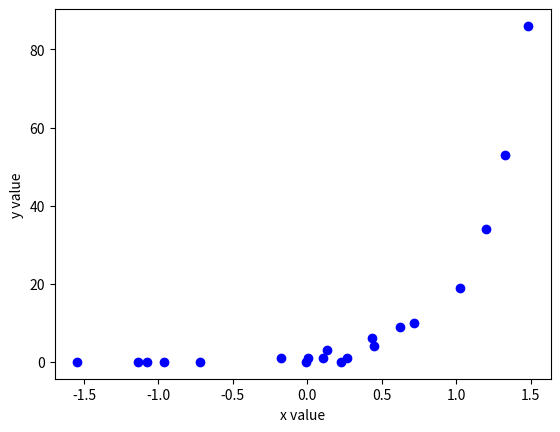

Source code (Python): (Note: this script raises an exception after producing the figure.)
""" 
Scripts repo for assignment 1
"""

from scipy.special import factorial

from pathlib import Path
import matplotlib.pyplot as plt

import numpy as np
import sys
import os


# Helper function to check if computed gradient is reasonable...
def neg_likelihood_pois(beta, x, y):
    exp_x = np.clip(np.exp(beta) ** x, a_min=np.exp(-10), a_max=np.exp(10))
    nll = -beta * np.dot(x, y) + np.sum(exp_x) + np.sum(np.log(factorial(y)))

    return nll


def get_poisson_gradient(beta, x, y, lmbd):
    """
    In question 2.3, we computed the gradient for the negative log-likelihood

    x and y are vectors of size n.
    """
    # clip vector so we don't get 0 or inf.
    exp_x = np.clip(np.exp(beta) ** x, a_min=np.exp(-10), a_max=np.exp(10))
    # for debugging
    term1 = np.dot(x, exp_x)
    term2 = np.dot(x, y)

    if lmbd == None:
        gradient = term1 - term2
    else:
        ridge_regularizer = lmbd * beta
        gradient = term1 - term2 + ridge_regularizer

    return gradient


def get_function_value(beta, x, y):
    return neg_likelihood_pois(beta, x, y)


def gradient_descent(beta, x, y, lmbd=None):
    """Vanilla Gradient Descent

    Args:
        x (np array): x vector
        y (np array): y vector
        lmbd (int): lambda for ridge regularization. If lmbd provided, it is using ridge regularizer.

    Returns:
        _type_: Last gradient and optimal beta
    """

    # message to indicate ridge
    if lmbd != None:
        print("using ridge regularization with lambda: " + str(lmbd))

    max_evals = 150
    step_size = 1e-3
    epsilon = 10**-6

    # weights
    beta_old = beta  # initial beta is the first beta we call the function with.
    beta_new = None

    # gradients
    # initial gradient is computed with the first beta.
    gradient_old = get_poisson_gradient(beta_old, x, y, lmbd)
    gradient_new = None

    num_evals = 0
    while True:
        # gradient descent step.
        beta_new = beta_old - step_size * gradient_old
        gradient_new = get_poisson_gradient(beta_new, x, y, lmbd)

        # Break condition: if gradient shrinks smaller than defined epsilon.
        # or if we've reached max evals.
        num_evals += 1
        if num_evals == max_evals:
            sys.exit("Reached max allowed evals.")
        if np.abs(gradient_new) <= epsilon:
            break

        # save previous values
        gradient_old = gradient_new
        beta_old = beta_new

    # return information
    return gradient_new, beta_new


def fit(x, y, lmbd=None):
    # set initial "guess" for weights. here, we set it to 0
    beta_guess = 0

    # pass lmbd if ridge regularized
    optimal_beta = gradient_descent(beta_guess, x, y, lmbd)
    return optimal_beta


def random_sample(beta, n):
    """
    Our random samples are a function of beta.
    """

    # make random samples of x and y.
    # random x drawn from standard normal distribution
    # random y drawn from poisson with theta = beta*xi
    x = np.random.randn(n)
    y = np.random.poisson(lam=np.exp(beta) ** x)

    return x, y


def main():
    np.random.seed(10)

    x, y = random_sample(beta=3, n=20)

    ################ Original Data ################
    plt.figure()
    plt.scatter(x, y, marker="o", color="blue", label="original")
    plt.xlabel("x value")
    plt.ylabel("y value")
    filename = Path(
        "fods_2023_assignments", "assignment_1", "figures", "data_seed_10.pdf"
    )
    print("Saving to", filename)
    plt.savefig(filename)

    ################ modified poisson ################
    # fit unregularized modified poisson:
    mp_gradient, mp_optimal_beta = fit(x, y)
    print("optimal beta: " + str(mp_optimal_beta))
    print("final gradient: " + str(mp_gradient))

    # plot with fitted model
    x_mp, y_mp = random_sample(beta=mp_optimal_beta, n=20)

    # plot data
    plt.figure()
    plt.scatter(x, y, marker="o", color="blue", label="original")
    # plot a second layer
    plt.scatter(x_mp, y_mp, marker="*", color="red", label="modified poisson")
    plt.xlabel("x value")
    plt.ylabel("y value")
    plt.legend()
    filename = Path(
        "fods_2023_assignments", "assignment_1", "figures", "modified_poisson_fit.pdf"
    )
    print("Saving to", filename)
    plt.savefig(filename)

    ################ ridge modified poisson ################
    rmp_gradient, rmp_optimal_beta = fit(x, y, lmbd=0.2)
    print("ridge optimal beta: " + str(rmp_optimal_beta))
    print("ridge final gradient: " + str(rmp_gradient))

    # plot with fitted model
    x_rmp, y_rmp = random_sample(beta=rmp_optimal_beta, n=20)

    # plot data
    plt.figure()
    plt.scatter(x, y, marker="o", c="blue", label="original")
    # plot a second layer
    plt.scatter(x_rmp, y_rmp, marker="*", c="red", label="ridge modified poisson")
    plt.xlabel("x value")
    plt.ylabel("y value")
    plt.legend()
    filename = Path(
        "fods_2023_assignments",
        "assignment_1",
        "figures",
        "ridge_modified_poisson_fit.pdf",
    )
    print("Saving to", filename)
    plt.savefig(filename)


if __name__ == "__main__":
    main()
